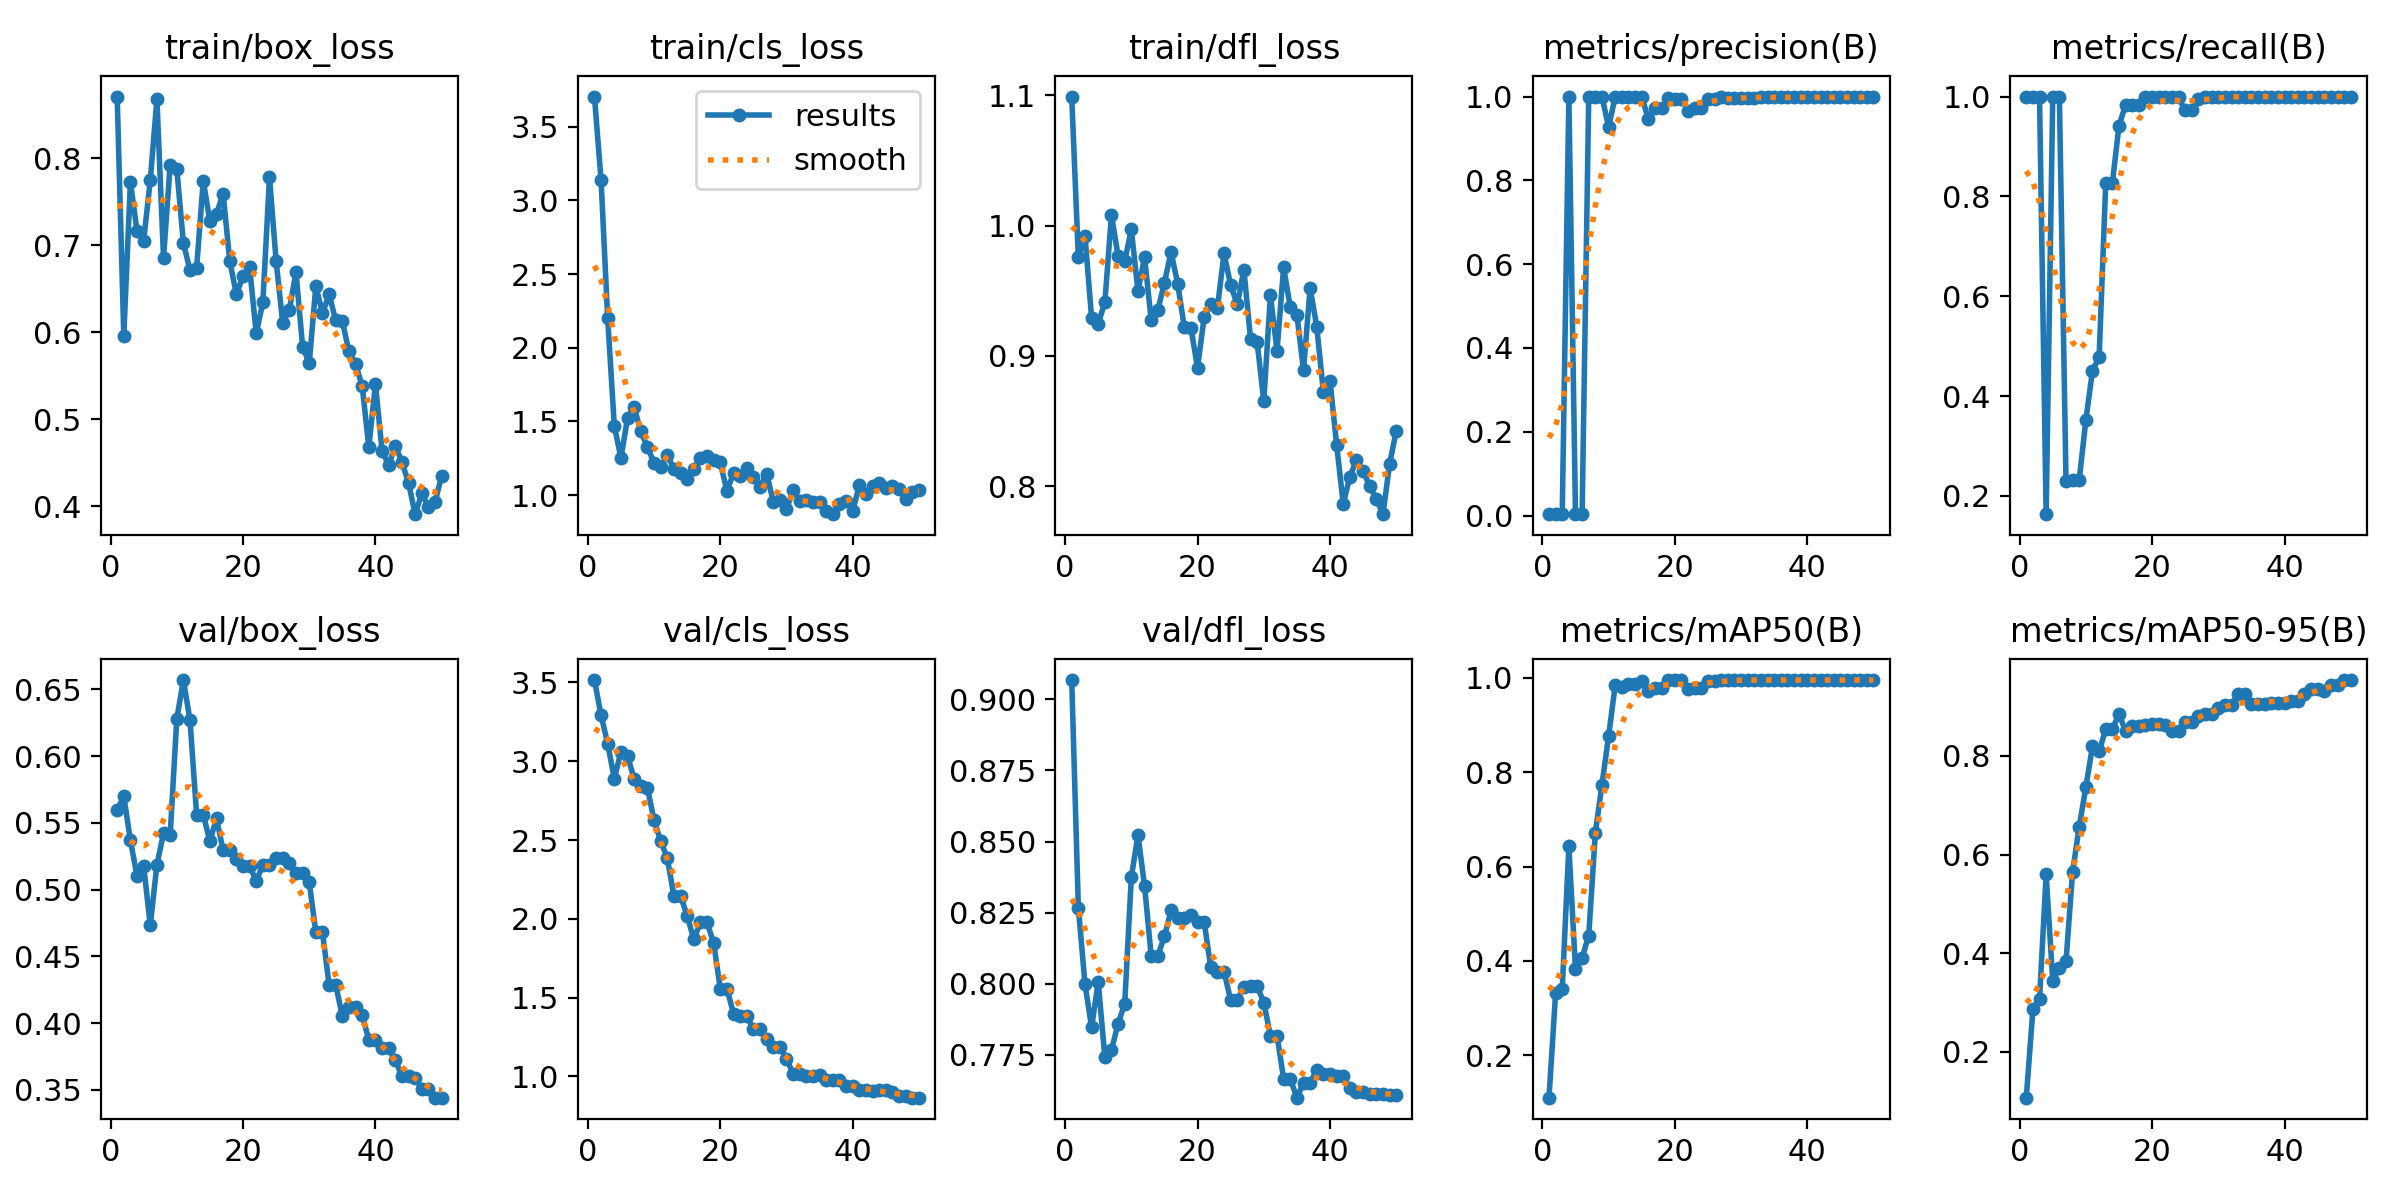

The table this chart was drawn from, first rows:
epoch, time, train/box_loss, train/cls_loss, train/dfl_loss, metrics/precision(B), metrics/recall(B), metrics/mAP50(B), metrics/mAP50-95(B), val/box_loss, val/cls_loss, val/dfl_loss, lr/pg0, lr/pg1, lr/pg2
1, 8.923, 0.871, 3.705, 1.099, 0.00333, 1, 0.1105, 0.1071, 0.5598, 3.515, 0.9068, 8e-05, 8e-05, 8e-05
2, 18.39, 0.5961, 3.138, 0.9759, 0.00333, 1, 0.332, 0.2859, 0.5698, 3.292, 0.8268, 0.0001764, 0.0001764, 0.0001764
3, 28.52, 0.7726, 2.2, 0.9923, 0.00491, 1, 0.3409, 0.3065, 0.5369, 3.111, 0.7999, 0.0002689, 0.0002689, 0.0002689
4, 39.38, 0.7162, 1.47, 0.9293, 1, 0.1635, 0.6427, 0.5595, 0.5102, 2.889, 0.7846, 0.0003574, 0.0003574, 0.0003574
5, 49.5, 0.7052, 1.252, 0.9247, 0.00333, 1, 0.3828, 0.3439, 0.5177, 3.06, 0.8006, 0.000442, 0.000442, 0.000442
6, 59.87, 0.7748, 1.523, 0.941, 0.00333, 1, 0.4069, 0.3696, 0.4733, 3.033, 0.7742, 0.0005226, 0.0005226, 0.0005226
7, 70.03, 0.8679, 1.596, 1.008, 1, 0.2299, 0.4538, 0.3836, 0.5187, 2.886, 0.7766, 0.0005992, 0.0005992, 0.0005992
8, 79.47, 0.6856, 1.434, 0.9767, 1, 0.2326, 0.6718, 0.5653, 0.5424, 2.843, 0.786, 0.0006719, 0.0006719, 0.0006719
9, 89.39, 0.7924, 1.327, 0.9726, 1, 0.2326, 0.7732, 0.6566, 0.5407, 2.83, 0.7929, 0.0007406, 0.0007406, 0.0007406
10, 98.86, 0.7881, 1.22, 0.997, 0.9268, 0.3521, 0.8762, 0.7368, 0.6279, 2.625, 0.8374, 0.0008054, 0.0008054, 0.0008054
11, 108.3, 0.7026, 1.194, 0.9497, 1, 0.4512, 0.9844, 0.8195, 0.6571, 2.495, 0.8523, 0.0008662, 0.0008662, 0.0008662
12, 117.5, 0.671, 1.275, 0.9757, 1, 0.4777, 0.9801, 0.8091, 0.6268, 2.385, 0.8344, 0.000923, 0.000923, 0.000923
13, 126.8, 0.6741, 1.177, 0.9275, 1, 0.8264, 0.9867, 0.8541, 0.5561, 2.146, 0.8098, 0.0009759, 0.0009759, 0.0009759
14, 136.8, 0.7744, 1.148, 0.9351, 1, 0.8264, 0.9867, 0.8541, 0.5561, 2.146, 0.8098, 0.001025, 0.001025, 0.001025
15, 146.9, 0.7274, 1.113, 0.9562, 1, 0.9419, 0.9922, 0.8848, 0.5364, 2.019, 0.8166, 0.00107, 0.00107, 0.00107
16, 157.9, 0.7363, 1.18, 0.9797, 0.9465, 0.9833, 0.9716, 0.8496, 0.5534, 1.871, 0.8258, 0.001111, 0.001111, 0.001111
17, 169.2, 0.7592, 1.251, 0.9554, 0.9725, 0.9821, 0.978, 0.8606, 0.5296, 1.977, 0.823, 0.001148, 0.001148, 0.001148
18, 180.5, 0.6816, 1.263, 0.9219, 0.9725, 0.9821, 0.978, 0.8606, 0.5296, 1.977, 0.823, 0.001181, 0.001181, 0.001181
19, 191.6, 0.6435, 1.236, 0.9214, 0.9967, 1, 0.995, 0.8622, 0.5231, 1.847, 0.824, 0.00121, 0.00121, 0.00121
20, 203, 0.6642, 1.222, 0.891, 0.9946, 1, 0.995, 0.8653, 0.5174, 1.558, 0.8217, 0.001235, 0.001235, 0.001235
21, 214.5, 0.6744, 1.031, 0.9298, 0.9946, 1, 0.995, 0.8653, 0.5174, 1.558, 0.8217, 0.001208, 0.001208, 0.001208
22, 226.1, 0.5985, 1.148, 0.9399, 0.9661, 1, 0.9764, 0.862, 0.5067, 1.398, 0.8057, 0.001168, 0.001168, 0.001168
23, 237.5, 0.6342, 1.133, 0.937, 0.9729, 0.9984, 0.9785, 0.8496, 0.5187, 1.381, 0.8043, 0.001129, 0.001129, 0.001129
24, 248.6, 0.7783, 1.183, 0.9786, 0.9729, 0.9984, 0.9785, 0.8496, 0.5187, 1.381, 0.8043, 0.001089, 0.001089, 0.001089
25, 260.3, 0.6819, 1.125, 0.9542, 0.9935, 0.9722, 0.994, 0.8684, 0.5238, 1.301, 0.7942, 0.00105, 0.00105, 0.00105
26, 272, 0.6103, 1.054, 0.9395, 0.9935, 0.9722, 0.994, 0.8684, 0.5238, 1.301, 0.7942, 0.00101, 0.00101, 0.00101
27, 284.1, 0.6258, 1.147, 0.966, 1, 0.9948, 0.995, 0.8799, 0.5198, 1.234, 0.799, 0.0009704, 0.0009704, 0.0009704
28, 297, 0.6689, 0.9567, 0.9132, 0.9962, 1, 0.995, 0.8839, 0.5125, 1.189, 0.7992, 0.0009308, 0.0009308, 0.0009308
29, 308.9, 0.5835, 0.9684, 0.9105, 0.9962, 1, 0.995, 0.8839, 0.5125, 1.189, 0.7992, 0.0008912, 0.0008912, 0.0008912
30, 319.6, 0.5641, 0.9054, 0.8653, 0.9973, 1, 0.995, 0.8961, 0.5057, 1.113, 0.7934, 0.0008516, 0.0008516, 0.0008516
31, 330.5, 0.653, 1.035, 0.9466, 0.9977, 1, 0.995, 0.9039, 0.4681, 1.016, 0.7818, 0.000812, 0.000812, 0.000812
32, 340.8, 0.6216, 0.9628, 0.9041, 0.9977, 1, 0.995, 0.9039, 0.4681, 1.016, 0.7818, 0.0007724, 0.0007724, 0.0007724
33, 351.7, 0.6434, 0.9644, 0.9679, 0.9985, 1, 0.995, 0.9246, 0.4289, 1.003, 0.7666, 0.0007328, 0.0007328, 0.0007328
34, 362.2, 0.6135, 0.9536, 0.9373, 0.9985, 1, 0.995, 0.9246, 0.4289, 1.003, 0.7666, 0.0006932, 0.0006932, 0.0006932
35, 373.6, 0.6124, 0.9554, 0.9315, 0.9979, 1, 0.995, 0.9056, 0.4052, 1.008, 0.7599, 0.0006536, 0.0006536, 0.0006536
36, 384.4, 0.5779, 0.8918, 0.8892, 0.9979, 1, 0.995, 0.9043, 0.4121, 0.9771, 0.7652, 0.000614, 0.000614, 0.000614
37, 395.9, 0.5635, 0.8711, 0.952, 0.9979, 1, 0.995, 0.9043, 0.4121, 0.9771, 0.7652, 0.0005744, 0.0005744, 0.0005744
38, 406.8, 0.538, 0.9397, 0.9224, 0.9982, 1, 0.995, 0.9067, 0.4061, 0.9761, 0.7696, 0.0005348, 0.0005348, 0.0005348
39, 421.2, 0.4675, 0.958, 0.8724, 0.9982, 1, 0.995, 0.908, 0.3874, 0.9382, 0.7681, 0.0004952, 0.0004952, 0.0004952
40, 436, 0.5402, 0.8907, 0.881, 0.9982, 1, 0.995, 0.908, 0.3874, 0.9382, 0.7681, 0.0004556, 0.0004556, 0.0004556
41, 449.2, 0.4634, 1.069, 0.8318, 0.9982, 1, 0.995, 0.9122, 0.3811, 0.912, 0.7674, 0.000416, 0.000416, 0.000416
42, 463.9, 0.4471, 1.011, 0.7865, 0.9982, 1, 0.995, 0.9122, 0.3811, 0.912, 0.7674, 0.0003764, 0.0003764, 0.0003764
43, 477.3, 0.4692, 1.061, 0.8075, 0.9982, 1, 0.995, 0.9256, 0.3723, 0.9079, 0.7633, 0.0003368, 0.0003368, 0.0003368
44, 488.5, 0.4508, 1.079, 0.82, 0.9982, 1, 0.995, 0.9348, 0.3602, 0.9132, 0.7618, 0.0002972, 0.0002972, 0.0002972
45, 500.5, 0.4263, 1.047, 0.8117, 0.9982, 1, 0.995, 0.9348, 0.3602, 0.9132, 0.7618, 0.0002576, 0.0002576, 0.0002576
46, 514, 0.3906, 1.065, 0.8001, 0.9982, 1, 0.995, 0.9315, 0.3587, 0.8976, 0.7611, 0.000218, 0.000218, 0.000218
47, 526.5, 0.4144, 1.039, 0.7902, 0.9982, 1, 0.995, 0.9443, 0.3509, 0.878, 0.7611, 0.0001784, 0.0001784, 0.0001784
48, 538.1, 0.3994, 0.9769, 0.7786, 0.9982, 1, 0.995, 0.9443, 0.3509, 0.878, 0.7611, 0.0001388, 0.0001388, 0.0001388
49, 549, 0.4047, 1.018, 0.8172, 0.9983, 1, 0.995, 0.9536, 0.3442, 0.8647, 0.7609, 9.92e-05, 9.92e-05, 9.92e-05
50, 561.9, 0.4345, 1.038, 0.8425, 0.9983, 1, 0.995, 0.9536, 0.3442, 0.8647, 0.7609, 5.96e-05, 5.96e-05, 5.96e-05
